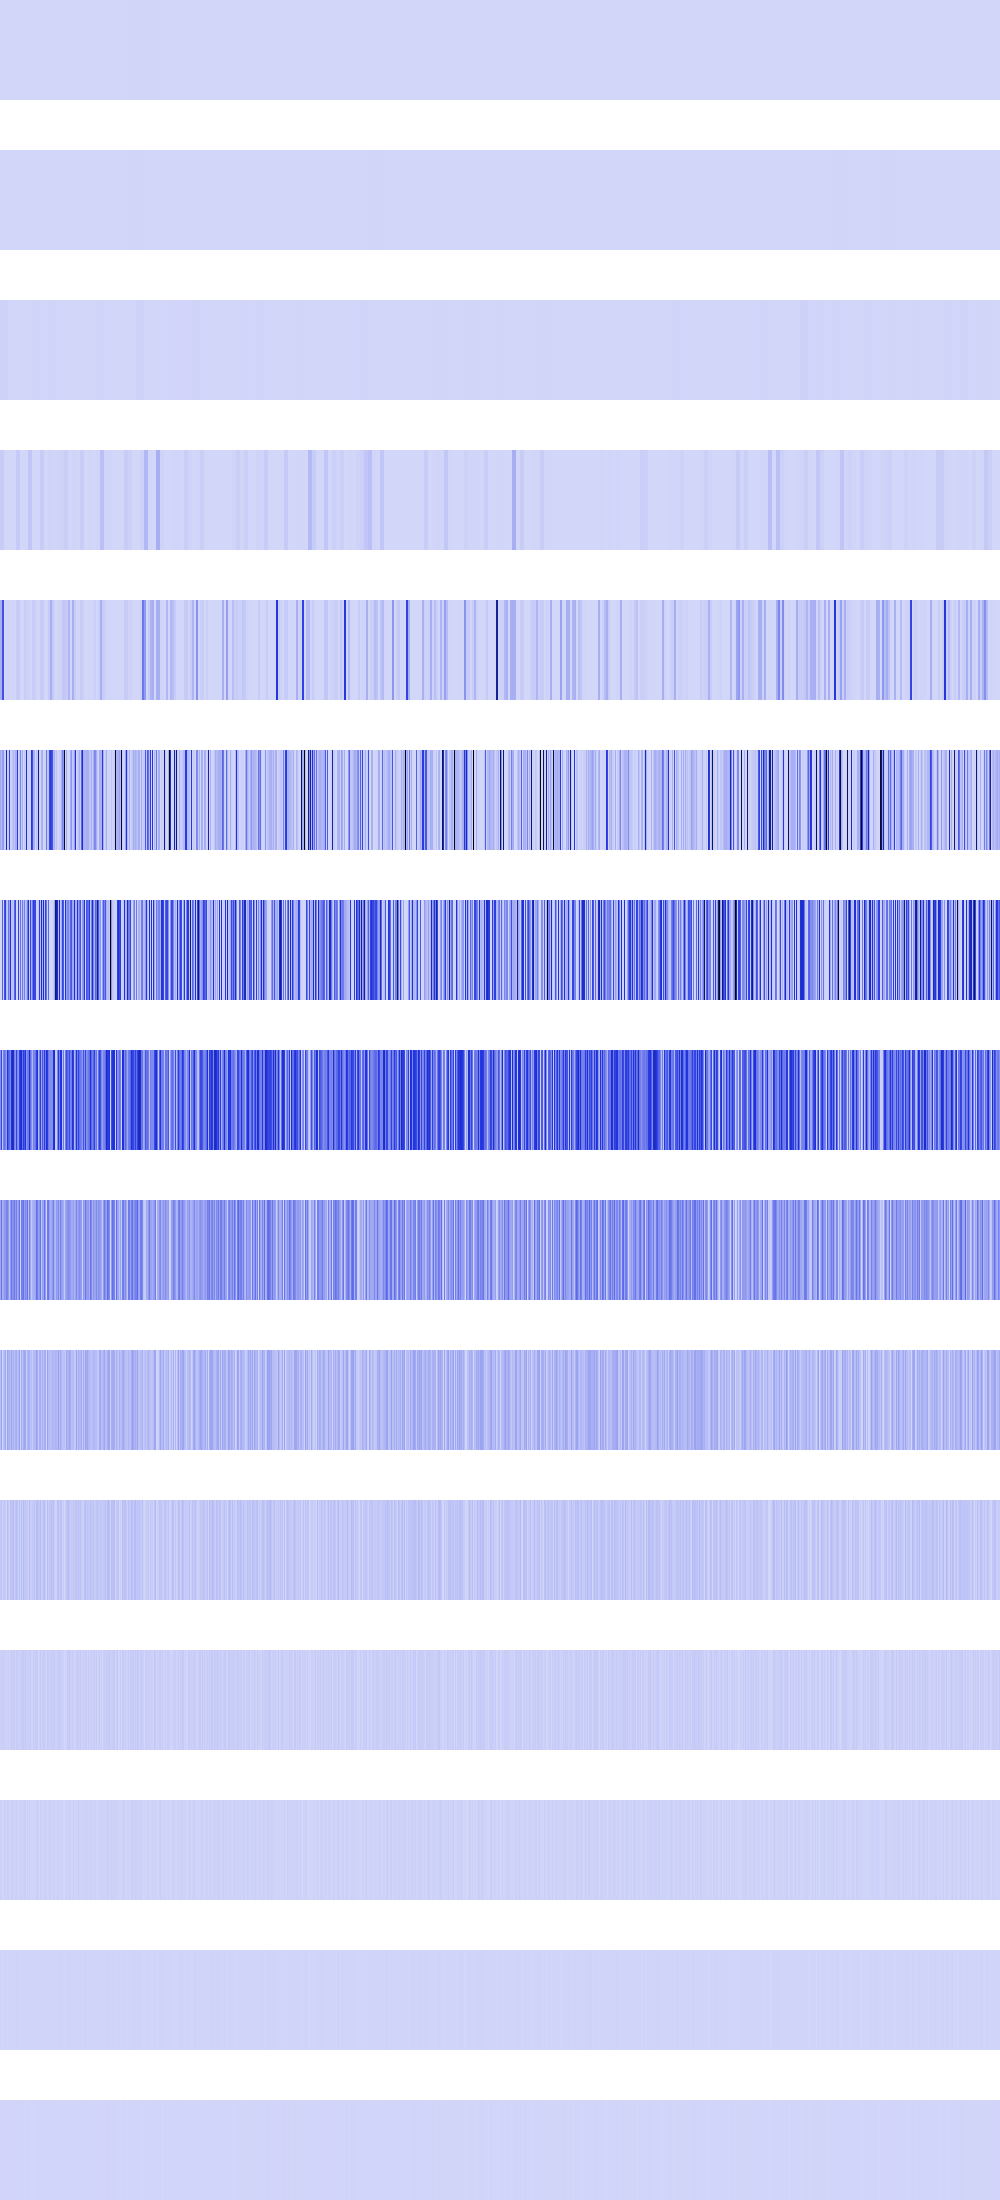

The data file committed next to this chart (first rows):
1028207, 1028207, 1028207, 1028207, 1028207, 1028207, 1028207, 1028207, 1028207, 1028207, 1028207, 1028207, 1028207, 1028207, 1028207, 1028207, 1028207, 1028207, 1028207, 1028207, 1028207, 1028207, 1028207, 1028207
409600, 409600, 409600, 409600, 409600, 409600, 409600, 409600, 409600, 409600, 409600, 409600, 409600, 409600, 409600, 409600, 1547522, 1547522, 1547522, 1547522, 1547522, 1547522, 1547522, 1547522
11669142, 11669142, 11669142, 11669142, 11669142, 11669142, 11669142, 11669142, 506944, 506944, 506944, 506944, 506944, 506944, 506944, 506944, 5184, 5184, 5184, 5184, 5184, 5184, 5184, 5184
29246028, 29246028, 29246028, 29246028, 2027776, 2027776, 2027776, 2027776, 2027776, 2027776, 2027776, 2027776, 0, 0, 0, 0, 34856992, 34856992, 34856992, 34856992, 0, 0, 0, 0
116984112, 116984112, 388562944, 388562944, 0, 0, 8111104, 8111104, 8111104, 8111104, 0, 0, 6230016, 6230016, 0, 0, 29942336, 29942336, 33177600, 33177600, 0, 0, 0, 0
131237936, 79138192, 162203296, 178914816, 25563136, 14258176, 582156800, 20070400, 33177600, 411599520, 6885376, 15241216, 58982400, 80281600, 59969536, 116984112, 104857600, 465175136, 495616, 56070144, 237896832, 24285184, 116984112, 5607424
204800, 2662400, 324409984, 10035200, 391741440, 435814400, 74752000, 41746432, 285095360, 155852800, 492535808, 43556864, 76447744, 50544640, 324108288, 408592384, 131072, 8192, 438470848, 9150464, 300914944, 31105024, 265461760, 66166784
212221952, 414040064, 53231616, 244662272, 283590656, 247545856, 149504000, 475234304, 353075200, 311705600, 231096320, 475578368, 549814272, 504004608, 264126464, 193544192, 434307072, 219037696, 190529536, 430620672, 476004352, 520404992, 299581440, 447660032
130973696, 298811392, 106463232, 125992960, 185106432, 181829632, 240287744, 237699072, 171769856, 61374464, 172785664, 278626304, 189857792, 211746816, 275021824, 169771008, 254148608, 125992960, 169902080, 298811392, 4096000, 252936192, 250118144, 288849920
69009408, 153026560, 3211264, 59047936, 93388800, 128778240, 2424832, 148242432, 100270080, 114360320, 77135872, 137822208, 86114304, 96337920, 71892992, 104660992, 122421248, 59047936, 88145920, 153026560, 8192000, 119996416, 55640064, 116326400
37355520, 62783488, 6422528, 42598400, 44171264, 31064064, 4849664, 69992448, 41156608, 2228224, 61997056, 49152000, 54788096, 75235328, 26345472, 49938432, 77070336, 42598400, 16908288, 62783488, 16384000, 63832064, 27394048, 81657856
15990784, 33292288, 12845056, 26476544, 21233664, 11796480, 9699328, 14155776, 23592960, 4456448, 14942208, 39583744, 17301504, 24641536, 35913728, 7602176, 36700160, 26476544, 8650752, 33292288, 15990784, 27000832, 38010880, 37486592
15204352, 16252928, 524288, 2621440, 17301504, 15204352, 2621440, 19922944, 22020096, 8912896, 4718592, 20447232, 17825792, 15728640, 4718592, 15204352, 23068672, 2621440, 8912896, 16252928, 6815744, 20447232, 8912896, 16252928
5242880, 7340032, 1048576, 5242880, 9437184, 5242880, 5242880, 6291456, 10485760, 1048576, 9437184, 7340032, 10485760, 6291456, 9437184, 5242880, 12582912, 5242880, 9437184, 7340032, 5242880, 7340032, 9437184, 7340032
2097152, 6291456, 2097152, 2097152, 2097152, 2097152, 2097152, 4194304, 4194304, 2097152, 2097152, 6291456, 4194304, 4194304, 2097152, 2097152, 8388608, 2097152, 2097152, 6291456, 2097152, 6291456, 2097152, 6291456
